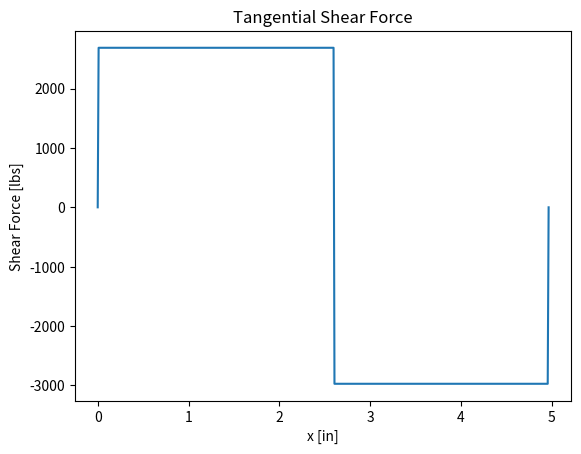
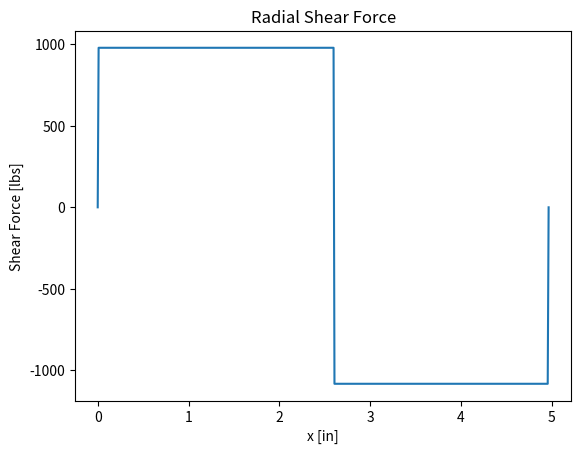
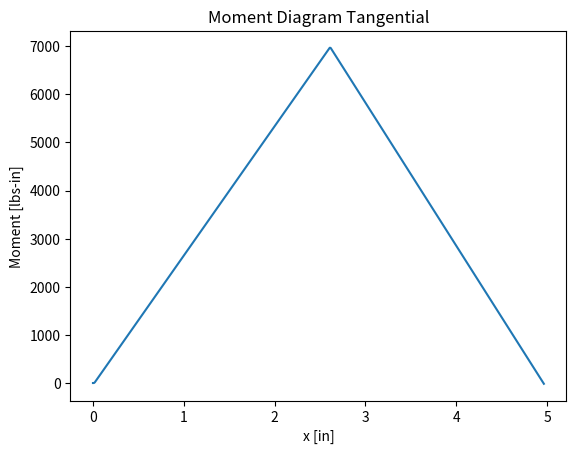
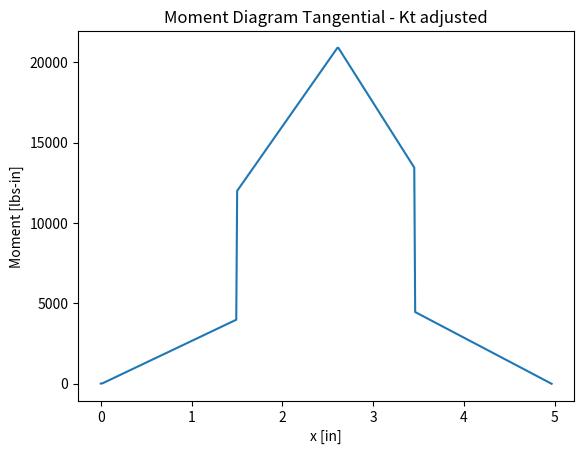
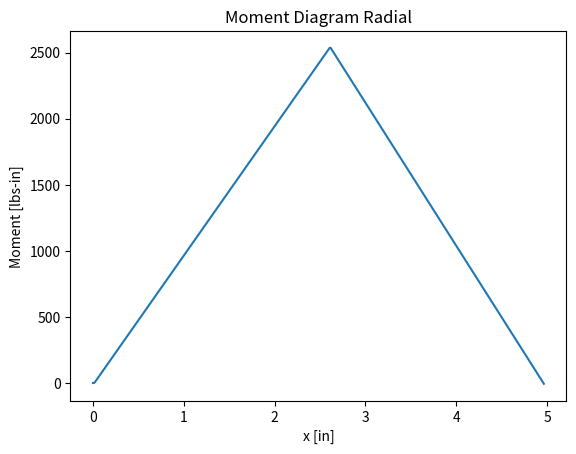
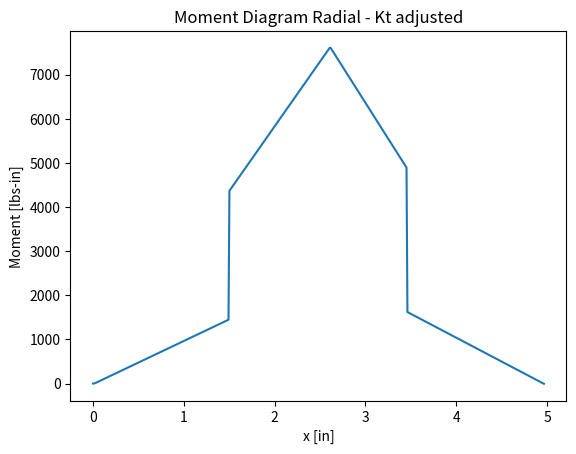
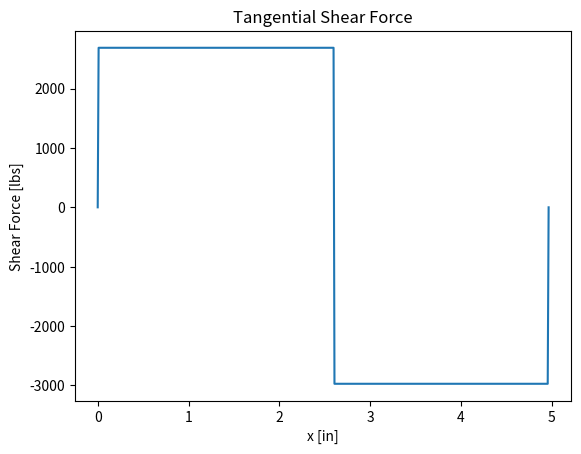
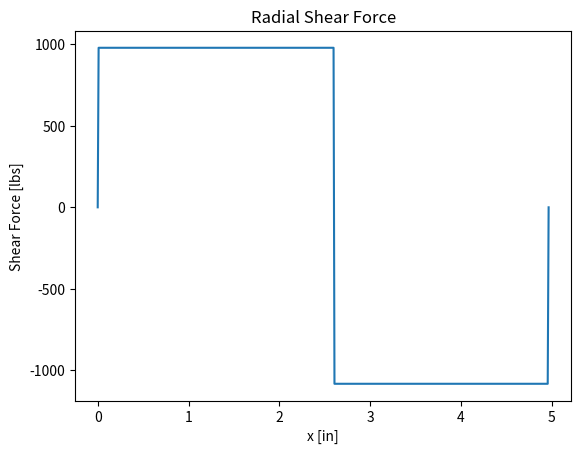
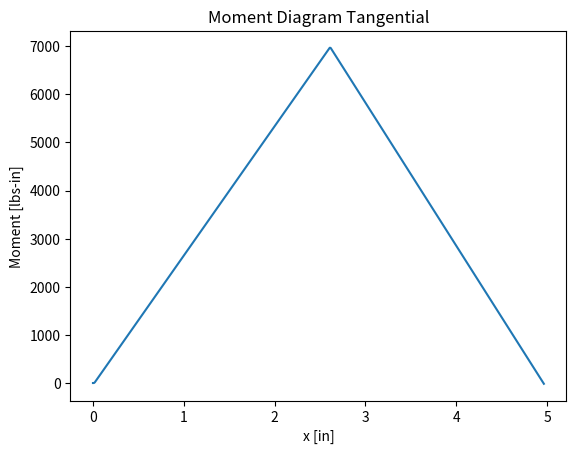
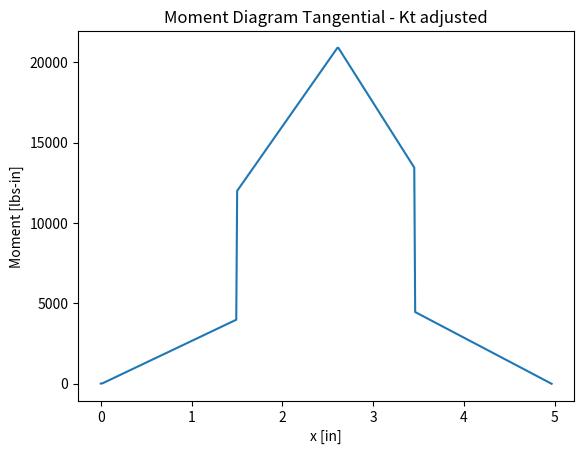
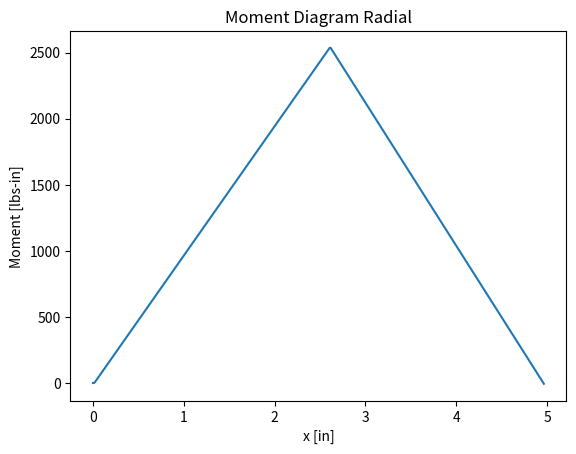
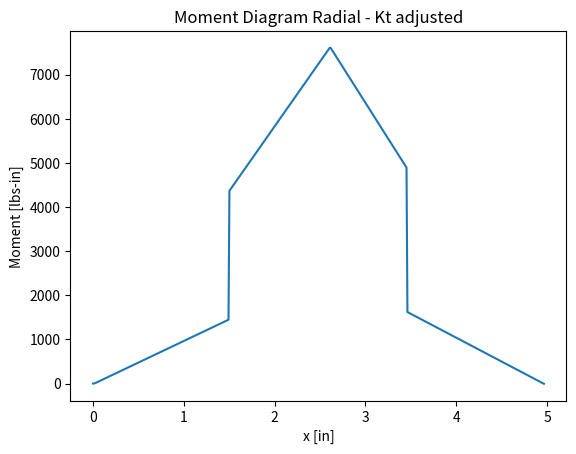
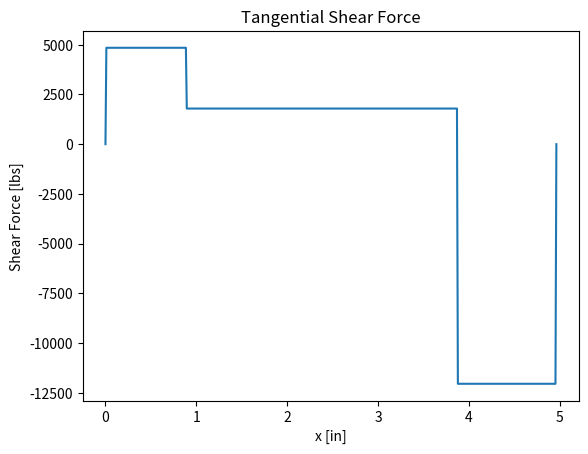
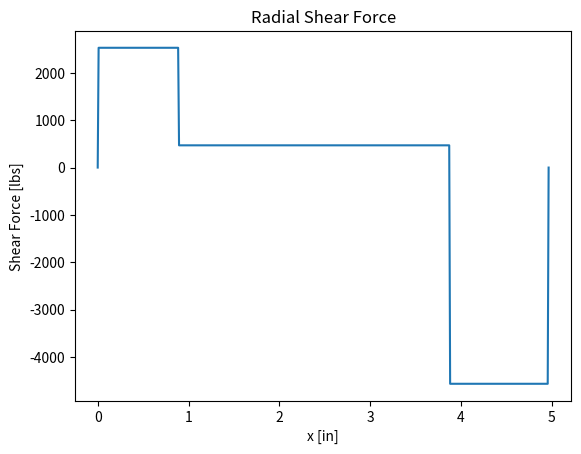
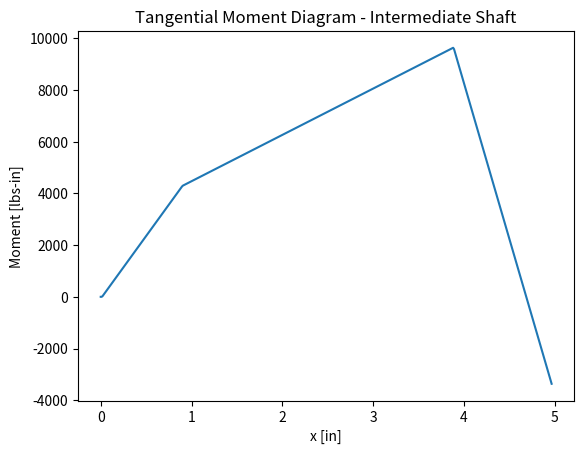
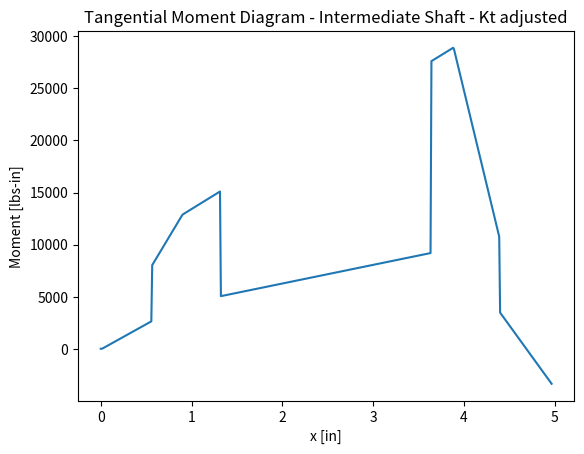

The matplotlib source for these figures, in order:
import math
import numpy as np
import matplotlib.pyplot as plt

### GEAR SET 1 ###

# INPUTS

power = 20  # horsepower
lifetime = 12000  # gear lifetime [hours]
inputSpeed = 1750  # rpm
outputSpeed = 85
minNumTeeth = 17  # From table xxxx
Ko = 2.00  # Adjustment factor from 9-1 -> Moderate Shock Input, Moderate Shock Output
serviceFactor = 1.00

# SOLVER

targetVelocityRatio = inputSpeed / outputSpeed
print("Target Gear Ratio: " + str(targetVelocityRatio))

print("GEAR SET 1 PARAMS \n")

targetVR = math.sqrt(targetVelocityRatio)  # Velocity Ratio for both sets of gears

pinionTeeth = minNumTeeth
gearTeeth = round(pinionTeeth * targetVR)
print("Gear Teeth: " + str(gearTeeth))

VR = gearTeeth / pinionTeeth
print("Velocity Ratio: " + str(VR))

adjustedPower = Ko * power
pitchDiameter = 7.00  # Pd: From 9-11, adjusted power corresponds to a pitch diameter of 7 in

gearDiameter = gearTeeth / pitchDiameter
pinionDiameter = pinionTeeth / pitchDiameter

adjustmentDiameter = 1 / pitchDiameter


print("Adjustment Diameter: " + str(adjustmentDiameter))
print("Gear Diameter: " + str(gearDiameter))
print("Pinion Diameter: " + str(pinionDiameter))

geartrainHeight = (3 / 2) * gearDiameter + pinionDiameter / 2 + 3 * adjustmentDiameter  # calculated Y (in)

print("Geartrain Height: " + str(geartrainHeight))

C = (pinionDiameter + gearDiameter) / (2 * pitchDiameter)  # center distance
tangentialVelocity = (math.pi * pitchDiameter * inputSpeed) / 12
transmittedLoad = 33000 * power / tangentialVelocity  # Wt

print("C: " + str(C))
print("Tangential velocity: " + str(tangentialVelocity))
print("wt: " + str(transmittedLoad))

nominalFaceWidth = 12 / pitchDiameter

print("Nominal Face Width: " + str(nominalFaceWidth))

# Material is steel
elasticCoefficient = 2300  # Cp
agmaQualityNumber = 6  # A6 - automotive transmission equiv. from 9-5

dynamicFactorsAt3207VT = {}  # Mapping between AGMA Quality Numbers and Dynamic Factors at Vt of 3207
dynamicFactorsAt3207VT[6] = 1.13
dynamicFactorsAt3207VT[7] = 1.23
dynamicFactorsAt3207VT[8] = 1.34
dynamicFactorsAt3207VT[9] = 1.46
dynamicFactorsAt3207VT[10] = 1.58
dynamicFactorsAt3207VT[11] = 1.75

dynamicFactor = dynamicFactorsAt3207VT[agmaQualityNumber]  # Kv

print("Dynamic Factor: " + str(dynamicFactor))

KMRatio = nominalFaceWidth / pinionDiameter

print("KM Ratio: " + str(KMRatio))

# Use this formula because 1 < F < 15 (See Figure 9-12)
pinionProportionFactor = nominalFaceWidth / (10 * pinionDiameter) - 0.0375 + 0.0125 * nominalFaceWidth  # from fig 9-12

print("Cpf: " + str(pinionProportionFactor))

# Assume commercial gears
meshAlignmentFactor = 0.127 + 0.0158 * nominalFaceWidth - (1.093 * pow(10, -4) * pow(nominalFaceWidth, 2))  # Cma

Km = 1 + meshAlignmentFactor + pinionProportionFactor

print("Mesh Alignment Factor: " + str(meshAlignmentFactor))

sizeFactor = 1  # Ks since pitch diameter is greater than 5 inches from Table 9-2

rimThicknessFactor = 1.0  # Kb since VR is greater than 1.2, thickness factor is 1.0

reliabilityFactor = 1.00  # Km From table 9-11, at 99% reliability

numPinionCycles = 60 * lifetime * inputSpeed  # Ncp
numGearCycles = 60 * lifetime * (inputSpeed / VR)  # Ncg

print("Number Pinion Cycles: " + str(numPinionCycles))
print("Number Gear Cycles: " + str(numGearCycles))


def bending_strength_stress_cycle_factor(numCycles):
    # This is linear because our load cycles is greater than 10^7 (Fig 9-21)
    return 1.3558 * numCycles ** -0.0178


def pitting_strength_stress_cycle_factor(numCycles):
    # This is linear because our load cycles is greater than 10^7 (Fig 9-22)
    return 1.4488 * numCycles ** -0.023


bendingStressCycleFactorPinion = bending_strength_stress_cycle_factor(numPinionCycles)  # Ynp from Figure 9-21
bendingStressCycleFactorGear = bending_strength_stress_cycle_factor(numGearCycles)  # Yng from Figure 9-21

pittingResistanceStressCycleFactorPinion = pitting_strength_stress_cycle_factor(numPinionCycles)  # Znp from Figure 9-22
pittingResistanceStressCycleFactorGear = pitting_strength_stress_cycle_factor(numGearCycles)  # Zng from Figure 9-22

print("Ynp: " + str(bendingStressCycleFactorPinion))
print("Yng: " + str(bendingStressCycleFactorGear))

print("Znp: " + str(pittingResistanceStressCycleFactorPinion))
print("Zng: " + str(pittingResistanceStressCycleFactorGear))

# From Figure 9-10: Np = 17, Ng = 77
bendingGeometryFactorPinion = 0.295  # Jp from Fig 9-17
bendingGeometryFactorGear = 0.41  # Jg from Fig 9-17

# From Figure 9-17 VR = 4.54 Np = 17

pittingGeometryFactor = 0.105  # I from Figure 9-17, using 20deg pressure angle

allowableBendingStressNumberPinion = (((transmittedLoad * pitchDiameter) / (nominalFaceWidth * bendingGeometryFactorPinion)) * Ko \
                                      * Km * sizeFactor * rimThicknessFactor * dynamicFactor) * (
                                                 serviceFactor * reliabilityFactor / (
                                             bendingStressCycleFactorPinion))  # Satp
allowableBendingStressNumberGear = (((transmittedLoad * pitchDiameter) / (nominalFaceWidth * bendingGeometryFactorGear)) * Ko \
                                    * Km * sizeFactor * rimThicknessFactor * dynamicFactor) * (
                                               serviceFactor * reliabilityFactor / (
                                           bendingStressCycleFactorGear))  # Satg

allowableContactStressNumberPinion = ((elasticCoefficient * reliabilityFactor * serviceFactor) /
                                      pittingResistanceStressCycleFactorPinion) * ((transmittedLoad * Ko * sizeFactor * Km *
                                                                                    dynamicFactor) / (nominalFaceWidth *
                                                                                                      pinionDiameter *
                                                                                                      pittingGeometryFactor)) ** 0.5  # Sacp

allowableContactStressNumberGear = ((elasticCoefficient * reliabilityFactor * serviceFactor) /
                                      pittingResistanceStressCycleFactorGear) * ((transmittedLoad * Ko * sizeFactor * Km *
                                                                                  dynamicFactor) / (nominalFaceWidth *
                                                                                                      gearDiameter *
                                                                                                      pittingGeometryFactor)) ** 0.5  # Sacg

print("Bending Stress Number Pinion: " + str(allowableBendingStressNumberPinion))
print("Bending Stress Number Gear: " + str(allowableBendingStressNumberGear))
print("Contact Stress Number Pinion: " + str(allowableContactStressNumberPinion))
print("Contact Stress Number Gear: " + str(allowableContactStressNumberGear))

limitingStress = max([allowableBendingStressNumberPinion, allowableBendingStressNumberGear, allowableContactStressNumberGear, allowableContactStressNumberPinion])

print("Limiting Factor: " + str(limitingStress))

def calc_brinell_hardness(limitingStress):
    return (limitingStress / 1000 - 29.10) / 0.322

brinellHardness = calc_brinell_hardness(limitingStress) # HB from Fig 9-19 using Grade 1 Steel
print("Brinell Hardness: " + str(brinellHardness))

# Use appendix 3 to select a steel -> Use 1144 Cold-Drawn (HB = 200)


### GEAR SET 2 ###

print("\nGEAR SET 2 PARAMS \n")

targetVR = math.sqrt(targetVelocityRatio)  # Velocity Ratio for both sets of gears

pinionTeeth = minNumTeeth
gearTeeth = round(pinionTeeth * targetVR)
print("Gear Teeth: " + str(gearTeeth))

VR = gearTeeth / pinionTeeth
print("Velocity Ratio: " + str(VR))

inputSpeed = inputSpeed / VR

adjustedPower = Ko * power
pitchDiameter = 7.00  # Pd: From 9-11, adjusted power corresponds to a pitch diameter of 7 in

gearDiameter = gearTeeth / pitchDiameter
pinionDiameter = pinionTeeth / pitchDiameter

adjustmentDiameter = 1 / pitchDiameter

print("Gear Diameter: " + str(gearDiameter))
print("Pinion Diameter: " + str(pinionDiameter))

geartrainHeight = (3 / 2) * gearDiameter + pinionDiameter / 2 + 3 * adjustmentDiameter  # calculated Y (in)

print("Geartrain Height: " + str(geartrainHeight))

C = (pinionDiameter + gearDiameter) / (2 * pitchDiameter)  # center distance
tangentialVelocity = (math.pi * pitchDiameter * inputSpeed) / 12
transmittedLoad = 33000 * power / tangentialVelocity  # Wt

print("C: " + str(C))
print("Tangential velocity: " + str(tangentialVelocity))
print("wt: " + str(transmittedLoad))

nominalFaceWidth = 12 / pitchDiameter

print("Nominal Face Width: " + str(nominalFaceWidth))

# Material is steel
elasticCoefficient = 2300  # Cp
agmaQualityNumber = 6  # A6 - automotive transmission equiv. from 9-5

# Mapping between AGMA Quality Numbers and Dynamic Factors at Vt of 708
dynamicFactorsAt3207VT = {6: 1.07, 7: 1.12, 8: 1.18, 9: 1.24, 10: 1.31, 11: 1.39}

dynamicFactor = dynamicFactorsAt3207VT[agmaQualityNumber]  # Kv

print("Dynamic Factor: " + str(dynamicFactor))

KMRatio = nominalFaceWidth / pinionDiameter

print("KM Ratio: " + str(KMRatio))

# Use this formula because 1 < F < 15 (See Figure 9-12)
pinionProportionFactor = nominalFaceWidth / (10 * pinionDiameter) - 0.0375 + 0.0125 * nominalFaceWidth  # from fig 9-12

print("Cpf: " + str(pinionProportionFactor))

# Assume commercial gears
meshAlignmentFactor = 0.127 + 0.0158 * nominalFaceWidth - (1.093 * pow(10, -4) * pow(nominalFaceWidth, 2))  # Cma

Km = 1 + meshAlignmentFactor + pinionProportionFactor

print("Mesh Alignment Factor: " + str(meshAlignmentFactor))

sizeFactor = 1  # Ks since pitch diameter is greater than 5 inches from Table 9-2

rimThicknessFactor = 1.0  # Kb since VR is greater than 1.2, thickness factor is 1.0

reliabilityFactor = 1.00  # Km From table 9-11, at 99% reliability

numPinionCycles = 60 * lifetime * inputSpeed  # Ncp
numGearCycles = 60 * lifetime * (inputSpeed / VR)  # Ncg

print("Number Pinion Cycles: " + str(numPinionCycles))
print("Number Gear Cycles: " + str(numGearCycles))

bendingStressCycleFactorPinion = bending_strength_stress_cycle_factor(numPinionCycles)  # Ynp from Figure 9-21
bendingStressCycleFactorGear = bending_strength_stress_cycle_factor(numGearCycles)  # Yng from Figure 9-21

pittingResistanceStressCycleFactorPinion = pitting_strength_stress_cycle_factor(numPinionCycles)  # Znp from Figure 9-22
pittingResistanceStressCycleFactorGear = pitting_strength_stress_cycle_factor(numGearCycles)  # Zng from Figure 9-22

print("Ynp: " + str(bendingStressCycleFactorPinion))
print("Yng: " + str(bendingStressCycleFactorGear))

print("Znp: " + str(pittingResistanceStressCycleFactorPinion))
print("Zng: " + str(pittingResistanceStressCycleFactorGear))

# From Figure 9-10: Np = 17, Ng = 77
bendingGeometryFactorPinion = 0.295  # Jp from Fig 9-17
bendingGeometryFactorGear = 0.41  # Jg from Fig 9-17

# From Figure 9-17 VR = 4.54 Np = 17

pittingGeometryFactor = 0.105  # I from Figure 9-17, using 20deg pressure angle

allowableBendingStressNumberPinion = (((transmittedLoad * pitchDiameter) / (nominalFaceWidth * bendingGeometryFactorPinion)) * Ko \
                                      * Km * sizeFactor * rimThicknessFactor * dynamicFactor) * (
                                                 serviceFactor * reliabilityFactor / (
                                             bendingStressCycleFactorPinion))  # Satp
allowableBendingStressNumberGear = (((transmittedLoad * pitchDiameter) / (nominalFaceWidth * bendingGeometryFactorGear)) * Ko \
                                    * Km * sizeFactor * rimThicknessFactor * dynamicFactor) * (
                                               serviceFactor * reliabilityFactor / (
                                           bendingStressCycleFactorGear))  # Satg

allowableContactStressNumberPinion = ((elasticCoefficient * reliabilityFactor * serviceFactor) /
                                      pittingResistanceStressCycleFactorPinion) * ((transmittedLoad * Ko * sizeFactor * Km *
                                                                                    dynamicFactor) / (nominalFaceWidth *
                                                                                                      pinionDiameter *
                                                                                                      pittingGeometryFactor)) ** 0.5  # Sacp

allowableContactStressNumberGear = ((elasticCoefficient * reliabilityFactor * serviceFactor) /
                                      pittingResistanceStressCycleFactorGear) * ((transmittedLoad * Ko * sizeFactor * Km *
                                                                                  dynamicFactor) / (nominalFaceWidth *
                                                                                                      gearDiameter *
                                                                                                      pittingGeometryFactor)) ** 0.5  # Sacg

print("Bending Stress Number Pinion: " + str(allowableBendingStressNumberPinion))
print("Bending Stress Number Gear: " + str(allowableBendingStressNumberGear))
print("Contact Stress Number Pinion: " + str(allowableContactStressNumberPinion))
print("Contact Stress Number Gear: " + str(allowableContactStressNumberGear))

limitingStress = max([allowableBendingStressNumberPinion, allowableBendingStressNumberGear, allowableContactStressNumberGear, allowableContactStressNumberPinion])

print("Limiting Factor: " + str(limitingStress))

brinellHardness = calc_brinell_hardness(limitingStress) # HB from Fig 9-19 using Grade 1 Steel
print("Brinell Hardness: " + str(brinellHardness))

print("Output Speed: " + str(inputSpeed / VR))
# Use appendix 3 to select a steel -> Use SAE 4150 OQT 700 (HB = 495)

# Shaft 1

print("\nSHAFT 1\n")

powerIn = 20 * 63000 # watts
lengthSec1 = 0.5 # inches
lengthSec2 = 1
lengthSec3ToMiddle = 1.107
lengthSec3MiddleToEnd = 0.857
lengthSec4 = 1
lengthSec5 = 0.25
lengthSec6 = 0.25

lengthAToCenter = lengthSec1 + lengthSec2 + lengthSec3ToMiddle
lengthCenterToC = lengthSec3MiddleToEnd + lengthSec4 + lengthSec5 + lengthSec6;
totalLength = lengthAToCenter + lengthCenterToC

def plot_shear_diagram(tangentialForce, lengthAToCenter, lengthCenterToC, figureNumber, plotTitle):
    rc = tangentialForce * lengthAToCenter / (lengthAToCenter + lengthCenterToC)
    ra = tangentialForce - rc
    x = np.linspace(0, lengthAToCenter + lengthCenterToC, discreteSubdivisions)
    y = np.linspace(0, 0, discreteSubdivisions)
    for i in range(0, int(discreteSubdivisions * lengthAToCenter / (lengthAToCenter + lengthCenterToC))) :
        y[i] = ra

    for i in range(int(discreteSubdivisions * lengthAToCenter / (lengthAToCenter + lengthCenterToC)), discreteSubdivisions):
        y[i] = -1 * rc

    y[499] = 0
    y[0] = 0
    plt.figure(figureNumber)
    plt.title(plotTitle)
    plt.ylabel("Shear Force [lbs]")
    plt.xlabel("x [in]")
    plt.plot(x, y)

    return [x, y]

def plot_moment_diagram(distance, shearForce, figureNumber, plotTitle):
    moment = np.linspace(0, 0, discreteSubdivisions)
    for i in range(0, discreteSubdivisions):
        moment[i] = np.trapz(shearForce[0 : i], distance[0 : i])
    plt.figure(figureNumber)
    plt.title(plotTitle)
    plt.ylabel("Moment [lbs-in]")
    plt.xlabel("x [in]")
    plt.plot(distance, moment)

    # Adjust by Kt
    for i in range(int(discreteSubdivisions * (lengthSec1 + lengthSec2) / (lengthAToCenter + lengthCenterToC)),
                   int(discreteSubdivisions * (lengthAToCenter + lengthSec3MiddleToEnd) / (lengthAToCenter + lengthCenterToC))):
        moment[i] = moment[i] * Kt
    plt.figure(figureNumber + 1)
    plt.title(plotTitle + " - Kt adjusted")
    plt.ylabel("Moment [lbs-in]")
    plt.xlabel("x [in]")
    plt.plot(distance, moment)
    return [distance, moment]

def cs_from_d(D): # From Table 5-4
    if D <= 0.3:
        return 1
    elif D <= 2 :
        return (D/0.3)**-0.11
    else:
        return 0.859 - 0.02125 * D


def get_section_diameter(torque, moment):
    return ((32 * N / math.pi) * ((Kt * moment / SnPrime) ** 2 + 0.75 * (torque / Sy)**2) ** 1/2) ** (1/3)

def get_section_diameters(tangentialMoment, radialMoment, torque):
    section1MaxMoment = 0
    for i in range(0, int(discreteSubdivisions * lengthSec1 / totalLength)):
        if math.sqrt(tangentialMoment[i] ** 2 + radialMoment[i] ** 2) > section1MaxMoment:
            section1MaxMoment = math.sqrt(tangentialMoment[i] ** 2 + radialMoment[i] ** 2)
    section1Diameter = get_section_diameter(torque, section1MaxMoment)

    section2MaxMoment = 0
    for i in range(int(discreteSubdivisions * lengthSec1 / totalLength),
                   int(discreteSubdivisions * (lengthSec1 + lengthSec2) / totalLength)):
        if math.sqrt(tangentialMoment[i] ** 2 + radialMoment[i] ** 2) > section2MaxMoment:
            section2MaxMoment = math.sqrt(tangentialMoment[i] ** 2 + radialMoment[i] ** 2)
    section2Diameter = get_section_diameter(torque, section2MaxMoment)

    section3MaxMoment = 0

    for i in range(int(discreteSubdivisions * (lengthSec1 + lengthSec2) / totalLength),
                   int(discreteSubdivisions * (lengthSec1 + lengthSec2 + lengthSec3MiddleToEnd + lengthSec3ToMiddle) / totalLength)):
        if math.sqrt(tangentialMoment[i] ** 2 + radialMoment[i] ** 2) > section3MaxMoment:
            section3MaxMoment = math.sqrt(tangentialMoment[i] ** 2 + radialMoment[i] ** 2)
    section3Diameter = get_section_diameter(torque, section3MaxMoment)

    section4MaxMoment = 0
    for i in range(int(discreteSubdivisions * (lengthSec1 + lengthSec2 + lengthSec3MiddleToEnd + lengthSec3ToMiddle) / totalLength),
                   int(discreteSubdivisions * (lengthSec1 + lengthSec2 + lengthSec3MiddleToEnd + lengthSec3ToMiddle + lengthSec4) / totalLength)):
        if math.sqrt(tangentialMoment[i] ** 2 + radialMoment[i] ** 2) > section4MaxMoment:
            section4MaxMoment = math.sqrt(tangentialMoment[i] ** 2 + radialMoment[i] ** 2)
    section4Diameter = get_section_diameter(0, section4MaxMoment)

    section5MaxMoment = 0
    for i in range(int(discreteSubdivisions * (lengthSec1 + lengthSec2 + lengthSec3MiddleToEnd + lengthSec3ToMiddle + lengthSec4) / totalLength),
                   int(discreteSubdivisions * (lengthSec1 + lengthSec2 + lengthSec3MiddleToEnd + lengthSec3ToMiddle + lengthSec4 + lengthSec5) / totalLength)):
        if math.sqrt(tangentialMoment[i] ** 2 + radialMoment[i] ** 2) > section5MaxMoment:
            section5MaxMoment = math.sqrt(tangentialMoment[i] ** 2 + radialMoment[i] ** 2)
    section5Diameter = get_section_diameter(0, section5MaxMoment)


    section6MaxMoment = 0
    for i in range(int(discreteSubdivisions * (lengthSec1 + lengthSec2 + lengthSec3MiddleToEnd + lengthSec3ToMiddle + lengthSec4 + lengthSec5) / totalLength),
                   int(discreteSubdivisions)):
        if math.sqrt(tangentialMoment[i] ** 2 + radialMoment[i] ** 2) > section6MaxMoment:
            section6MaxMoment = math.sqrt(tangentialMoment[i] ** 2 + radialMoment[i] ** 2)
    section6Diameter = get_section_diameter(0, section6MaxMoment)

    return [section1Diameter, section2Diameter, section3Diameter, section4Diameter, section5Diameter, section6Diameter]

inputSpeed = 1750
Kt = 3
Cr = 0.81 # 99% reliability from Table 5-3
D = 2
Sn = 80000 # SAE 1040 Cold-Drawn (Appendix 3) [ksi]
Sy = 71000 # SAE 1040 Cold-Drawn (Appendix 3) [ksi]
discreteSubdivisions = 500

Cs = cs_from_d(D)
SnPrime = Cs * Cr * Sn
N = 3 # Safety Factor

angularVelocityIn = inputSpeed * 2 * math.pi / 60 # rpm
torque = powerIn / angularVelocityIn
print("Torque In: " + str(torque))

tangentialForceGear = torque / (pinionDiameter / 2)
radialForceGear = tangentialForceGear * math.tan(math.pi / 9)

print("Tangential Force Gear: " + str(tangentialForceGear))
print("Radial Force Gear: " + str(radialForceGear))

def father_of_get_section_diameters(tangentialForceGear, radialForceGear, startingFigureNumber, torque):
    [distance, shearForceTangential] = plot_shear_diagram(tangentialForceGear, lengthAToCenter, lengthCenterToC, startingFigureNumber, "Tangential Shear Force")
    [distance, shearForceRadial] = plot_shear_diagram(radialForceGear, lengthAToCenter, lengthCenterToC, startingFigureNumber + 1, "Radial Shear Force")

    [distance, tangentialMoment] = plot_moment_diagram(distance, shearForceTangential, startingFigureNumber + 2, "Moment Diagram Tangential")
    [distance, radialMoment] = plot_moment_diagram(distance, shearForceRadial, startingFigureNumber + 4, "Moment Diagram Radial")

    return get_section_diameters(tangentialMoment, radialMoment, torque)

section_diameters = father_of_get_section_diameters(tangentialForceGear, radialForceGear, 1, torque)
print("Input Section Diameters: " + str(section_diameters))

print("\nSHAFT 3\n")

angularVelocityIn = (inputSpeed / VR) * 2 * math.pi / 60
torque = powerIn / angularVelocityIn
print("Torque In: " + str(torque))

tangentialForceGear = torque / (gearDiameter / 2)
radialForceGear = tangentialForceGear * math.tan(math.pi / 9)
print("Tangential Force Gear: " + str(tangentialForceGear))
print("Radial Force Gear: " + str(radialForceGear))

section_diameters = father_of_get_section_diameters(tangentialForceGear, radialForceGear, 7, torque)
print("Output Section Diameters: " + str(section_diameters))

print("\nSHAFT 2\n")

lengthA = 0.5
lengthB = 1
lengthC = 0.125
lengthD = 0.125
lengthEFirstHalf = 0.8565
lengthESecondHalf = 0.8565
lengthF = 6.074
lengthGFirstHalf = 0.8565
lengthGSecondHalf = 0.8565
lengthH = 0.125
lengthI = 0.125
lengthJ = 1
lengthK = 0.5
totalLength = lengthA + lengthB + lengthC + lengthD + lengthEFirstHalf + lengthESecondHalf + lengthF + lengthGFirstHalf + \
    lengthGSecondHalf + lengthH + lengthI + lengthJ + lengthK
print(totalLength)
shaftSpeed = (inputSpeed / VR) * 2 * math.pi / 60 # rpm
shaftTorque = power * 34000 / shaftSpeed
tangentialForceInputGear = shaftTorque / (gearDiameter / 2)
tangentialForceOutputPinion = shaftTorque / (pinionDiameter / 2)

radialForceInputGear = tangentialForceGear * math.tan(math.pi / 9)
radialForceOutputPinion = tangentialForceOutputPinion * math.tan(math.pi / 9)

print("Tangential Force Input Gear: " + str(tangentialForceInputGear))
print("Tangential Force Output Pinion: " + str(tangentialForceOutputPinion))

print("Radial Force Input Gear: " + str(radialForceInputGear))
print("Radial Force Output Pinion: " + str(radialForceOutputPinion))

rkx = ((tangentialForceInputGear * (0.5 * lengthA + lengthB + lengthC + lengthD + lengthEFirstHalf)) + \
      tangentialForceOutputPinion * (0.5 * lengthA + lengthB + lengthC + lengthD + lengthEFirstHalf + lengthESecondHalf
                                     + lengthF + lengthGFirstHalf)) \
      / (totalLength - 0.5 * lengthA - 0.5 * lengthB)

rax = tangentialForceOutputPinion + tangentialForceInputGear - rkx

print("Rkx: " + str(rkx))
print("Rax: " + str(rax))

rky = ((radialForceInputGear * (0.5 * lengthA + lengthB + lengthC + lengthD + lengthEFirstHalf)) + \
      radialForceOutputPinion * (0.5 * lengthA + lengthB + lengthC + lengthD + lengthEFirstHalf + lengthESecondHalf
                                     + lengthF + lengthGFirstHalf))\
      / (totalLength - 0.5 * lengthA - 0.5 * lengthB)
ray = radialForceOutputPinion + radialForceInputGear - rky

print("Rky: " + str(rky))
print("Ray: " + str(ray))

x = np.linspace(0, lengthAToCenter + lengthCenterToC, discreteSubdivisions)
shearForceTangential = np.linspace(0, 0, discreteSubdivisions)
for i in range(0, int(discreteSubdivisions * ((0.5 * lengthA + lengthB + lengthC + lengthD + lengthEFirstHalf) / totalLength))):
    shearForceTangential[i] = rax

for i in range(int(discreteSubdivisions * ((0.5 * lengthA + lengthB + lengthC + lengthD + lengthEFirstHalf) / totalLength)),
               int(discreteSubdivisions * (0.5 * lengthA + lengthB + lengthC + lengthD + lengthEFirstHalf + lengthESecondHalf
                                     + lengthF + lengthGFirstHalf) / totalLength)):
    shearForceTangential[i] = rax - tangentialForceInputGear

for i in range(int(discreteSubdivisions * (0.5 * lengthA + lengthB + lengthC + lengthD + lengthEFirstHalf + lengthESecondHalf
                                     + lengthF + lengthGFirstHalf) / totalLength), discreteSubdivisions):
    shearForceTangential[i] = rax - tangentialForceInputGear - tangentialForceOutputPinion

shearForceTangential[discreteSubdivisions - 1] = 0
shearForceTangential[0] = 0

plt.figure(13)
plt.title("Tangential Shear Force")
plt.ylabel("Shear Force [lbs]")
plt.xlabel("x [in]")
plt.plot(x, shearForceTangential)

shearForceRadial = np.linspace(0, 0, discreteSubdivisions)
for i in range(0, int(discreteSubdivisions * ((0.5 * lengthA + lengthB + lengthC + lengthD + lengthEFirstHalf) / totalLength))):
    shearForceRadial[i] = ray

for i in range(int(discreteSubdivisions * ((0.5 * lengthA + lengthB + lengthC + lengthD + lengthEFirstHalf) / totalLength)),
               int(discreteSubdivisions * (0.5 * lengthA + lengthB + lengthC + lengthD + lengthEFirstHalf + lengthESecondHalf
                                     + lengthF + lengthGFirstHalf) / totalLength)):
    shearForceRadial[i] = ray - radialForceInputGear

for i in range(int(discreteSubdivisions * (0.5 * lengthA + lengthB + lengthC + lengthD + lengthEFirstHalf + lengthESecondHalf
                                     + lengthF + lengthGFirstHalf) / totalLength), discreteSubdivisions):
    shearForceRadial[i] = ray - radialForceInputGear - radialForceOutputPinion

shearForceRadial[discreteSubdivisions - 1] = 0
shearForceRadial[0] = 0

plt.figure(14)
plt.title("Radial Shear Force")
plt.ylabel("Shear Force [lbs]")
plt.xlabel("x [in]")
plt.plot(x, shearForceRadial)

momentTangential = np.linspace(0, 0, discreteSubdivisions)
for i in range(0, discreteSubdivisions):
    momentTangential[i] = np.trapz(shearForceTangential[0: i], x[0: i])
plt.figure(15)
plt.title("Tangential Moment Diagram - Intermediate Shaft")
plt.ylabel("Moment [lbs-in]")
plt.xlabel("x [in]")
plt.plot(x, momentTangential)

# Adjust by Kt
for i in range(int(discreteSubdivisions * (lengthA + lengthB) / (totalLength)),
               int(discreteSubdivisions * (lengthA + lengthB + lengthC + lengthD + lengthEFirstHalf + lengthESecondHalf) / (totalLength))):
    momentTangential[i] = momentTangential[i] * Kt

for i in range(int(discreteSubdivisions * (lengthA + lengthB + lengthC + lengthD + lengthEFirstHalf + lengthESecondHalf + lengthF) / (totalLength)),
               int(discreteSubdivisions * (totalLength - lengthK - lengthJ) / (totalLength))):
    momentTangential[i] = momentTangential[i] * Kt

plt.figure(16)
plt.title("Tangential Moment Diagram - Intermediate Shaft - Kt adjusted")
plt.ylabel("Moment [lbs-in]")
plt.xlabel("x [in]")
plt.plot(x, momentTangential)

momentRadial = np.linspace(0, 0, discreteSubdivisions)
for i in range(0, discreteSubdivisions):
    momentRadial[i] = np.trapz(shearForceRadial[0: i], x[0: i])
plt.figure(17)
plt.title("Radial Moment Diagram - Intermediate Shaft")
plt.ylabel("Moment [lbs-in]")
plt.xlabel("x [in]")
plt.plot(x, momentRadial)

# Adjust by Kt
for i in range(int(discreteSubdivisions * (lengthA + lengthB) / (totalLength)),
               int(discreteSubdivisions * (lengthA + lengthB + lengthC + lengthD + lengthEFirstHalf + lengthESecondHalf) / (totalLength))):
    momentRadial[i] = momentRadial[i] * Kt

for i in range(int(discreteSubdivisions * (lengthA + lengthB + lengthC + lengthD + lengthEFirstHalf + lengthESecondHalf + lengthF) / (totalLength)),
               int(discreteSubdivisions * (totalLength - lengthK - lengthJ) / (totalLength))):
    momentRadial[i] = momentRadial[i] * Kt

plt.figure(18)
plt.title("Radial Moment Diagram - Intermediate Shaft - Kt adjusted")
plt.ylabel("Moment [lbs-in]")
plt.xlabel("x [in]")
plt.plot(x, momentRadial)

plt.show()
